The GitHub repository MohdAjWrk/Quality-Control_Products-Defect-Detection contains a labelled image folder "QCData" with 3 categories: accepted, background, rejected. Examples follow, each with its label.

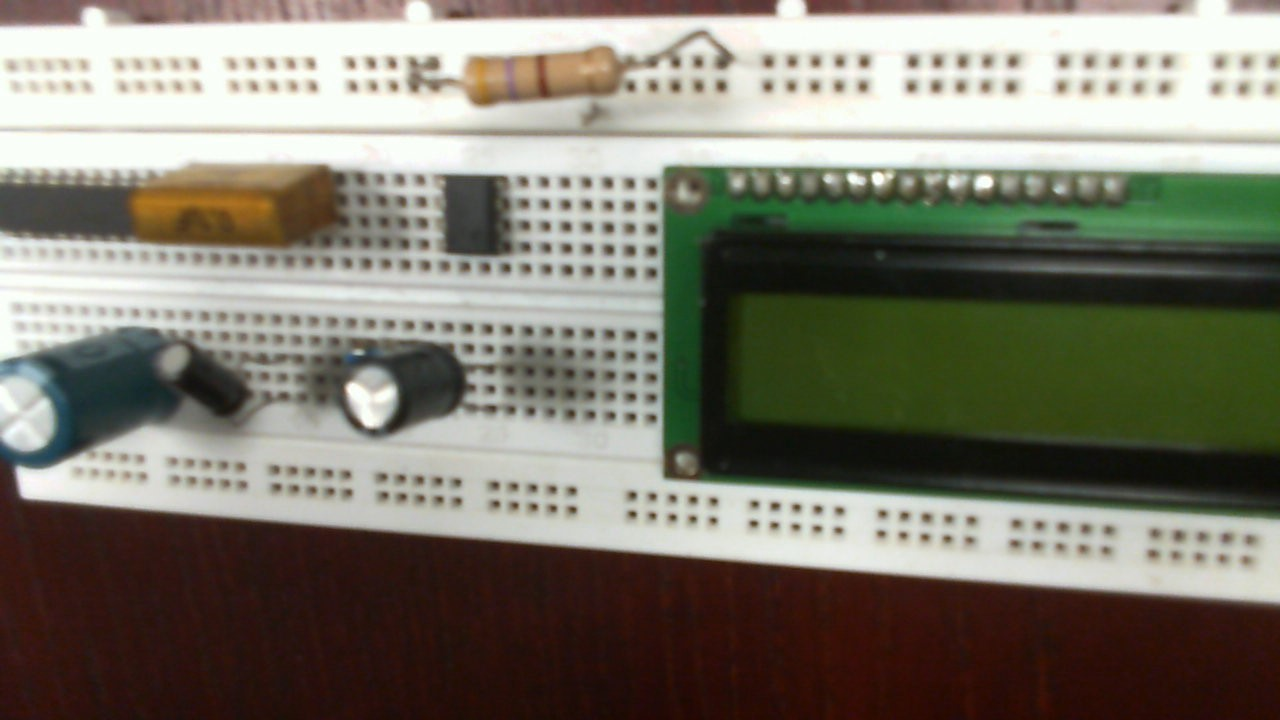
Label: rejected

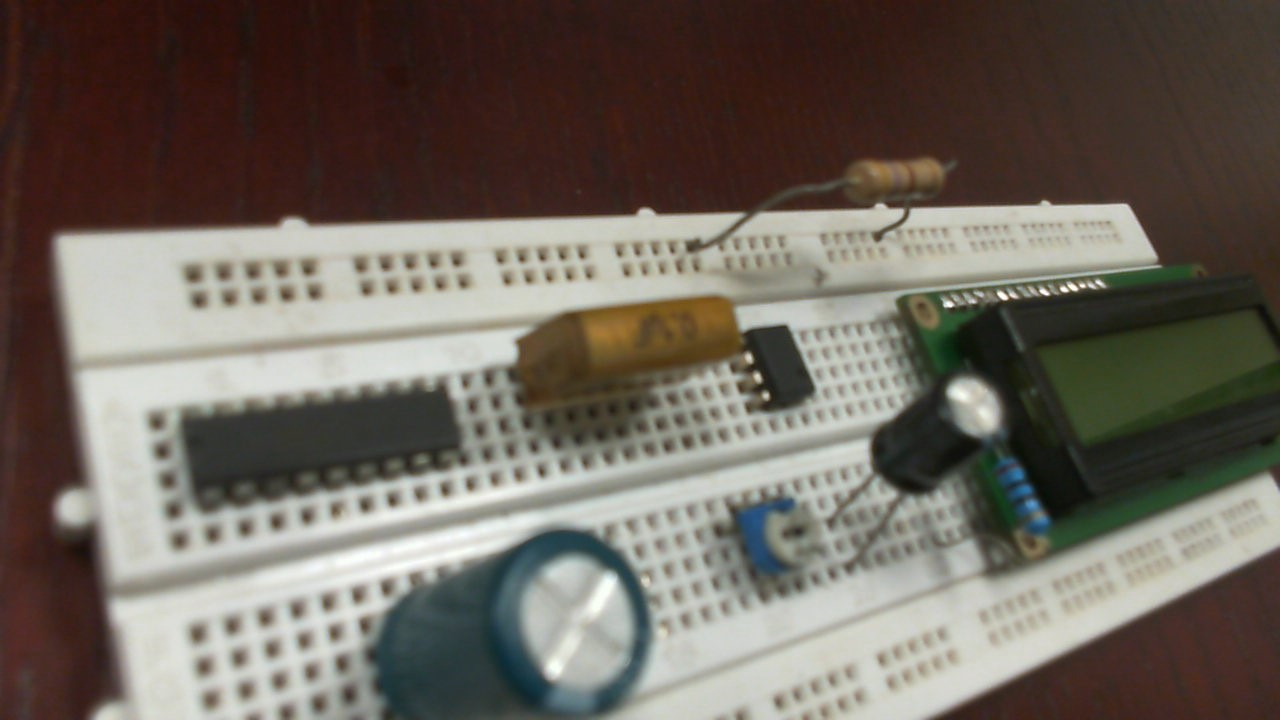
Label: rejected

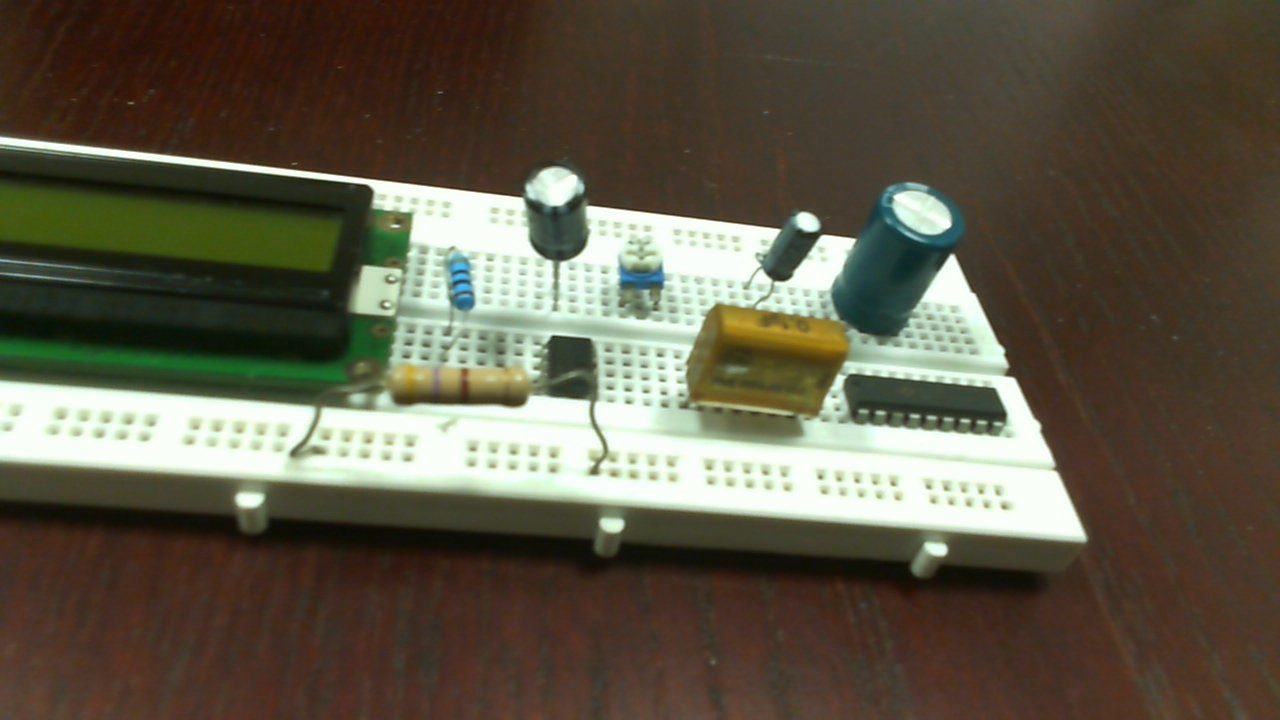
Label: accepted

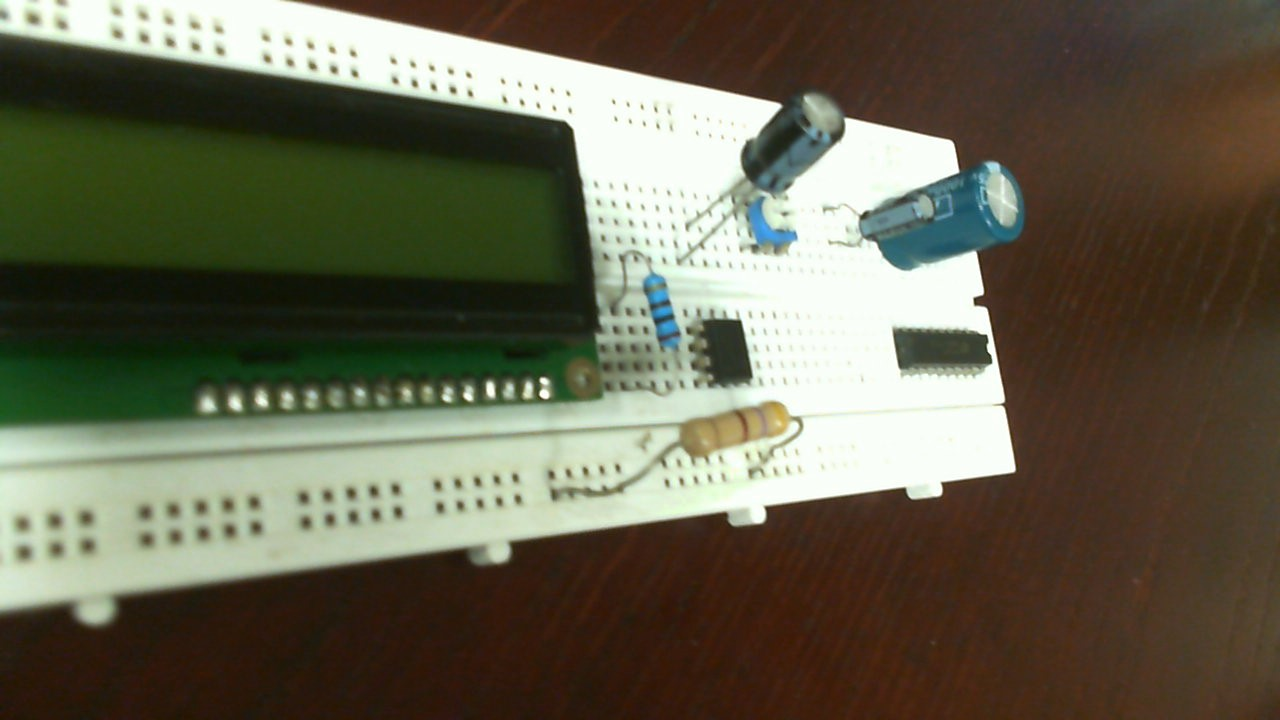
Label: rejected

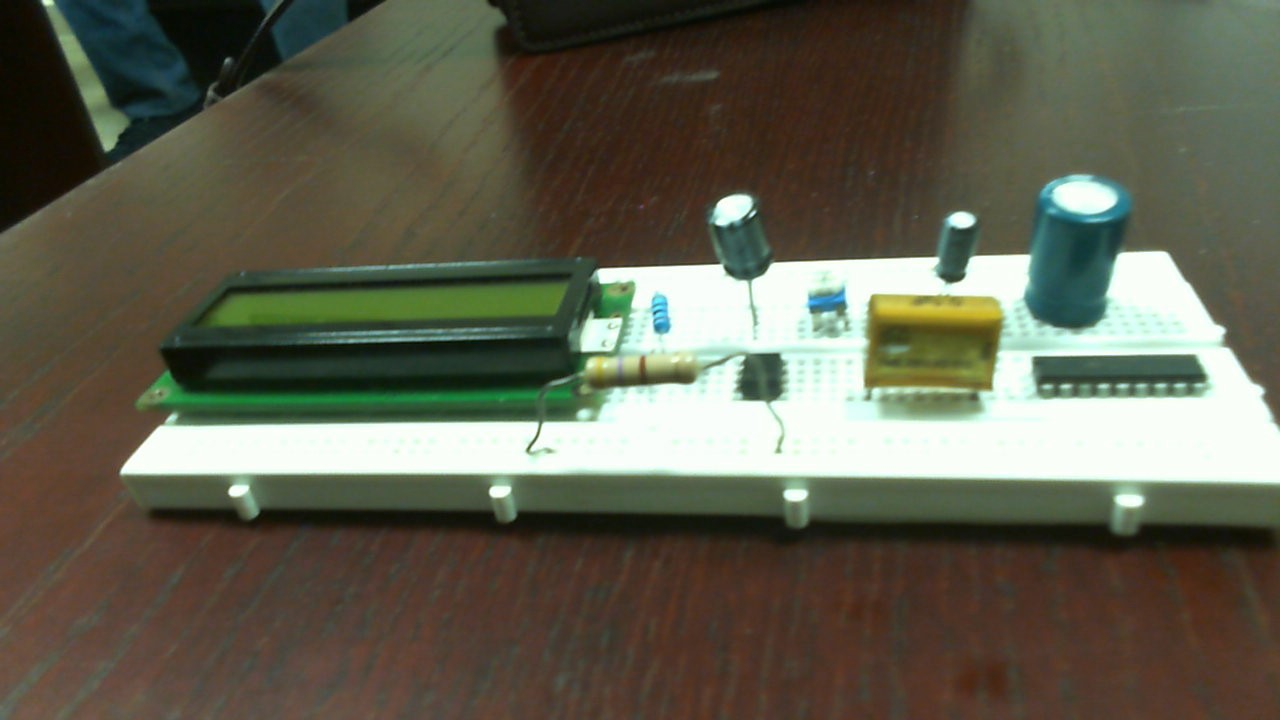
Label: accepted

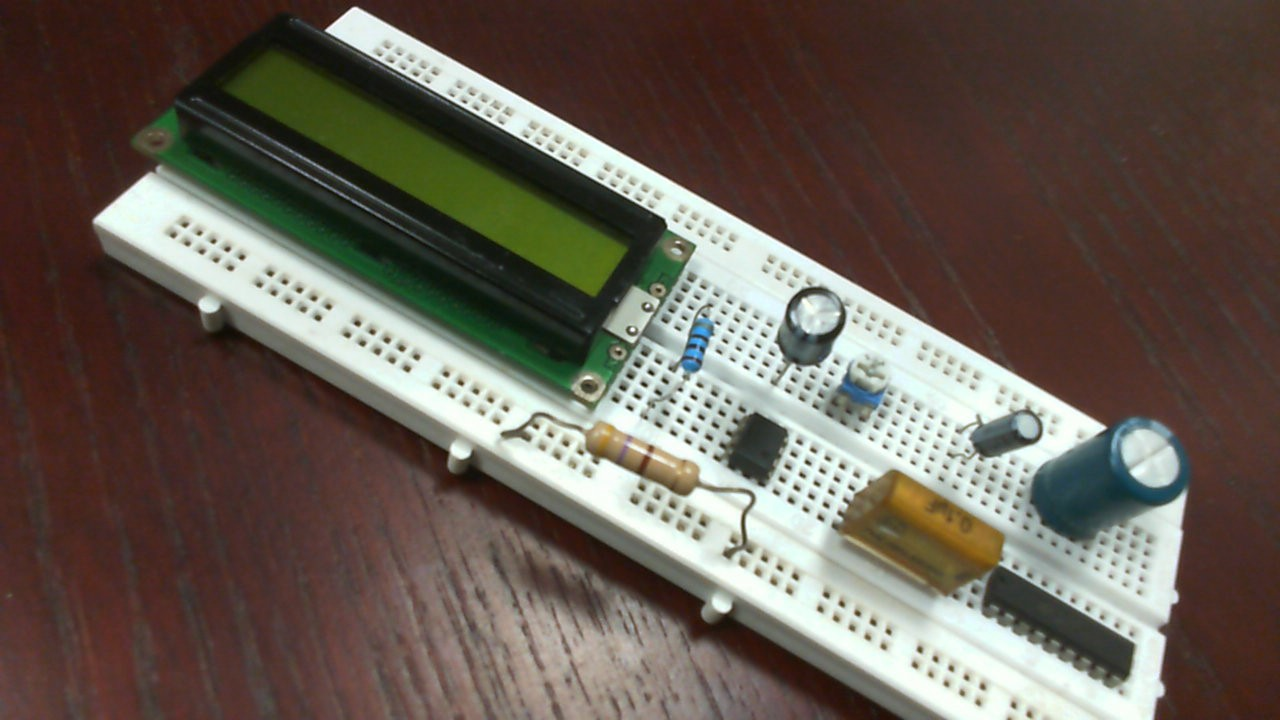
Label: accepted
